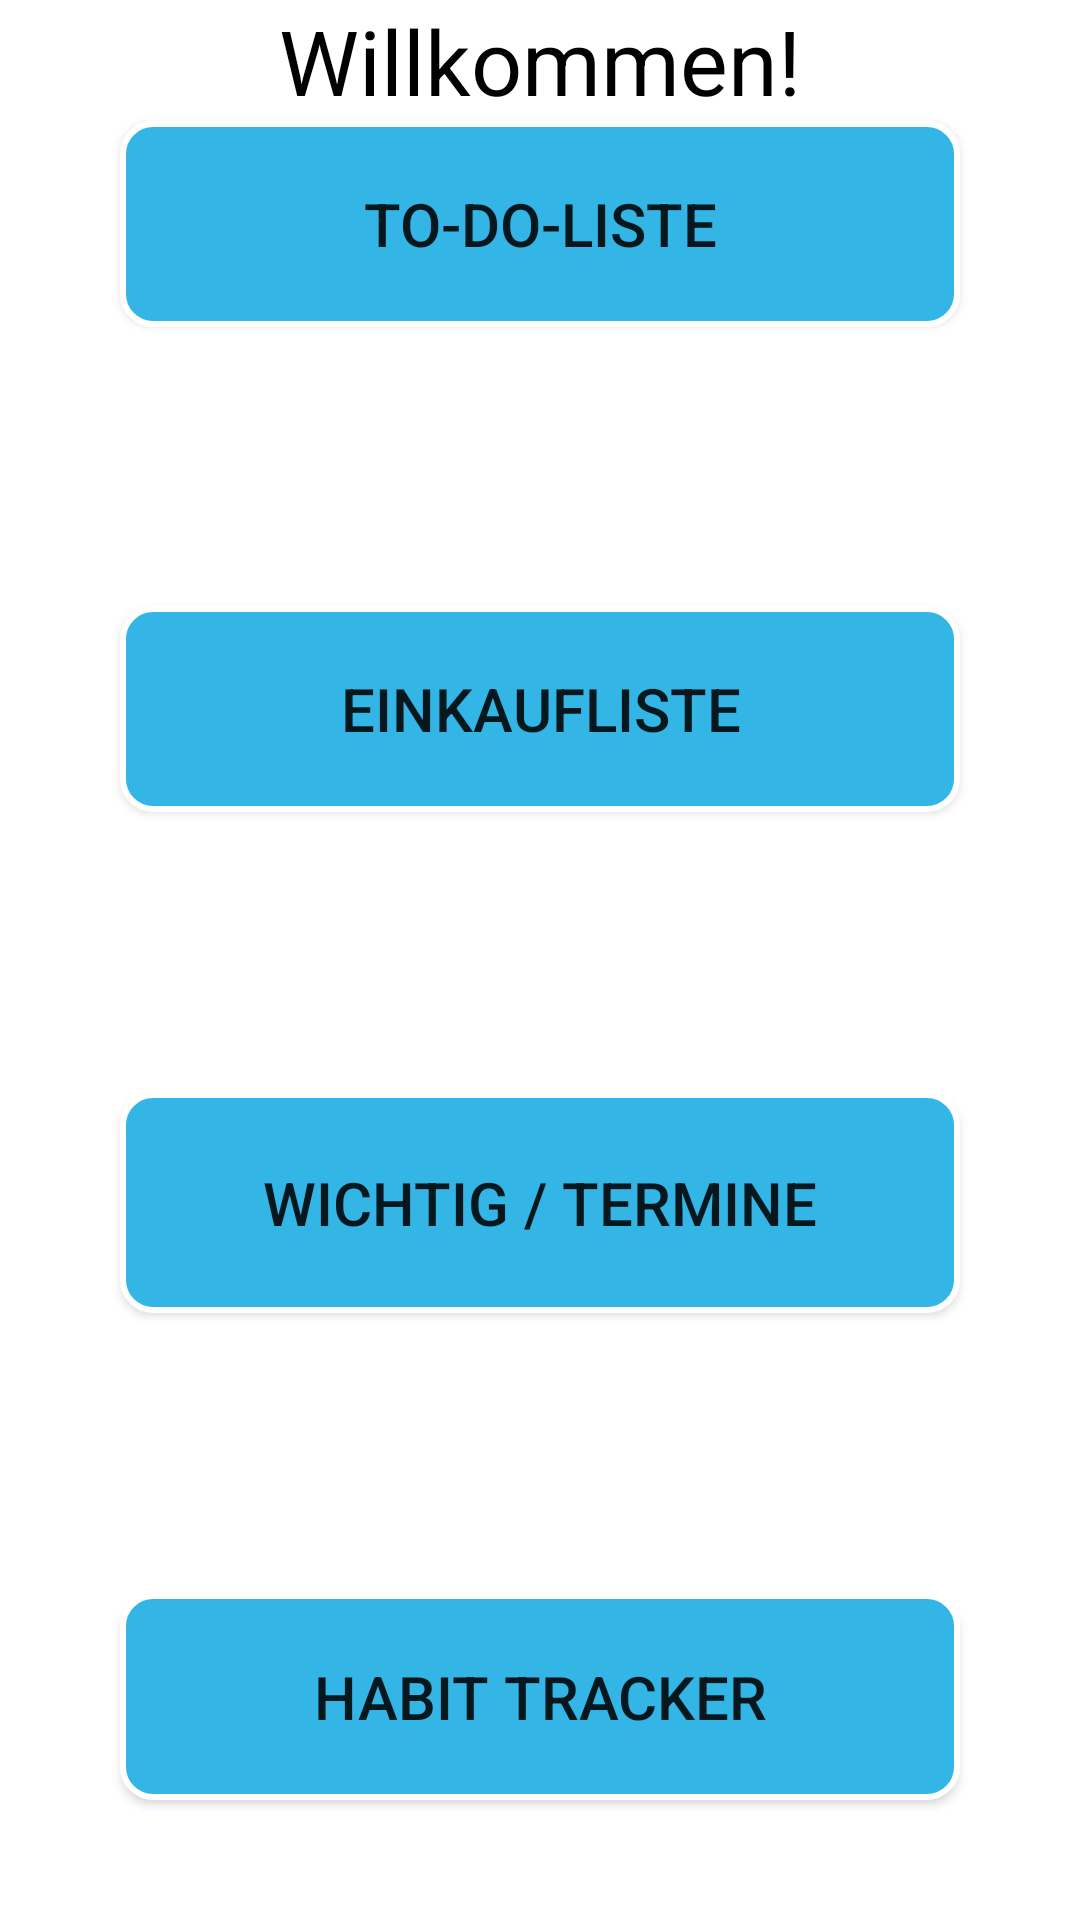

Layout XML and referenced resources for this Android screen:
<!-- AndroidManifest.xml: application theme AppTheme -->
<!-- res/layout/activity_main_menu.xml -->
<?xml version="1.0" encoding="utf-8"?>
<LinearLayout xmlns:android="http://schemas.android.com/apk/res/android"
    xmlns:app="http://schemas.android.com/apk/res-auto"
    xmlns:tools="http://schemas.android.com/tools"
    android:layout_width="match_parent"
    android:layout_height="match_parent"
    android:background="@android:color/background_light"
    android:orientation="vertical"
    tools:background="@android:color/background_light"
    tools:context=".MainMenu"
    tools:ignore="MissingDefaultResource">

    <TextView
        android:layout_width="match_parent"
        android:layout_height="wrap_content"
        android:background="#FFFFFF"
        android:text="@string/willkommen"
        android:textColor="@android:color/black"
        android:textSize="30sp"
        android:gravity="center_horizontal"
        app:layout_constraintBottom_toBottomOf="parent"
        app:layout_constraintLeft_toLeftOf="parent"
        app:layout_constraintRight_toRightOf="parent"
        app:layout_constraintTop_toTopOf="parent"
        tools:background="#FFFFFF"
        tools:textColor="@android:color/black" />

    <Button
        android:id="@+id/switchToDo"
        style="@style/Widget.AppCompat.Button"
        android:layout_width="match_parent"
        android:layout_height="60dp"
        android:layout_marginLeft="40dp"
        android:layout_marginRight="40dp"
        android:layout_weight="1"
        android:background="@drawable/roundbuttonshape"
        android:onClick="startToDoList"
        android:text="@string/to_do_liste"
        android:textSize="20sp" />

    <View
        android:id="@+id/divider"
        android:layout_width="match_parent"
        android:layout_height="58dp"
        android:layout_weight="4"
        android:background="#A1887F"
        android:visibility="invisible" />

    <Button
        android:id="@+id/switchEinkauf"
        android:layout_width="match_parent"
        android:layout_height="60dp"
        android:layout_weight="1"
        android:layout_marginLeft="40dp"
        android:layout_marginRight="40dp"
        android:background="@drawable/roundbuttonshape"
        android:onClick="startBuying"
        android:text="@string/einkaufliste"
        android:textSize="20sp" />

    <View
        android:id="@+id/divider2"
        android:layout_width="match_parent"
        android:layout_height="58dp"
        android:layout_weight="4"
        android:background="#A1887F"
        android:visibility="invisible"
        tools:background="#F7F2F1" />

    <Button
        android:id="@+id/switchImportant"
        android:layout_width="match_parent"
        android:layout_height="65dp"
        android:layout_weight="1"
        android:layout_marginLeft="40dp"
        android:layout_marginRight="40dp"
        android:background="@drawable/roundbuttonshape"
        android:onClick="startImportant"
        android:text="@string/wichtig_termine"
        android:textSize="20sp" />

    <View
        android:id="@+id/divider3"
        android:layout_width="match_parent"
        android:layout_height="58dp"
        android:layout_weight="4"
        android:background="#A1887F"
        android:visibility="invisible"
        tools:background="#FFFFFF" />

    <Button
        android:id="@+id/switchHabitTracker"
        android:layout_width="match_parent"
        android:layout_height="60dp"
        android:layout_weight="1"
        android:layout_marginRight="40dp"
        android:layout_marginLeft="40dp"
        android:layout_marginBottom="40dp"
        android:background="@drawable/roundbuttonshape"
        android:onClick="startHabitTracker"
        android:text="@string/habit_tracker"
        android:textSize="20sp"
        tools:text="Habit Tracker" />

</LinearLayout>
<!-- resources referenced by this layout -->
<resources>
  <!-- drawable roundbuttonshape (drawable) -->
  <?xml version="1.0" encoding="utf-8"?>
  <shape xmlns:android="http://schemas.android.com/apk/res/android" >
      <stroke android:width="2dp"
          android:color="#FFFFFF"/>
      <gradient
          android:startColor="@android:color/holo_blue_light"
          android:endColor="@android:color/holo_blue_light"/>
      <corners
          android:bottomLeftRadius="10dp"
          android:bottomRightRadius="10dp"
          android:topLeftRadius="10dp"
          android:topRightRadius="10dp" />
  </shape>
  <string name="einkaufliste">Einkaufliste</string>
  <string name="habit_tracker">Habit Tracker</string>
  <string name="to_do_liste">To-Do-Liste</string>
  <string name="wichtig_termine">Wichtig / Termine</string>
  <string name="willkommen">Willkommen!</string>
  <style name="AppTheme" parent="Theme.AppCompat.Light.DarkActionBar">
          
          <item name="colorPrimary">#03A9F4</item>
          <item name="colorPrimaryDark">#FFFF</item>
          <item name="colorAccent">#000000</item>
      </style>
</resources>
